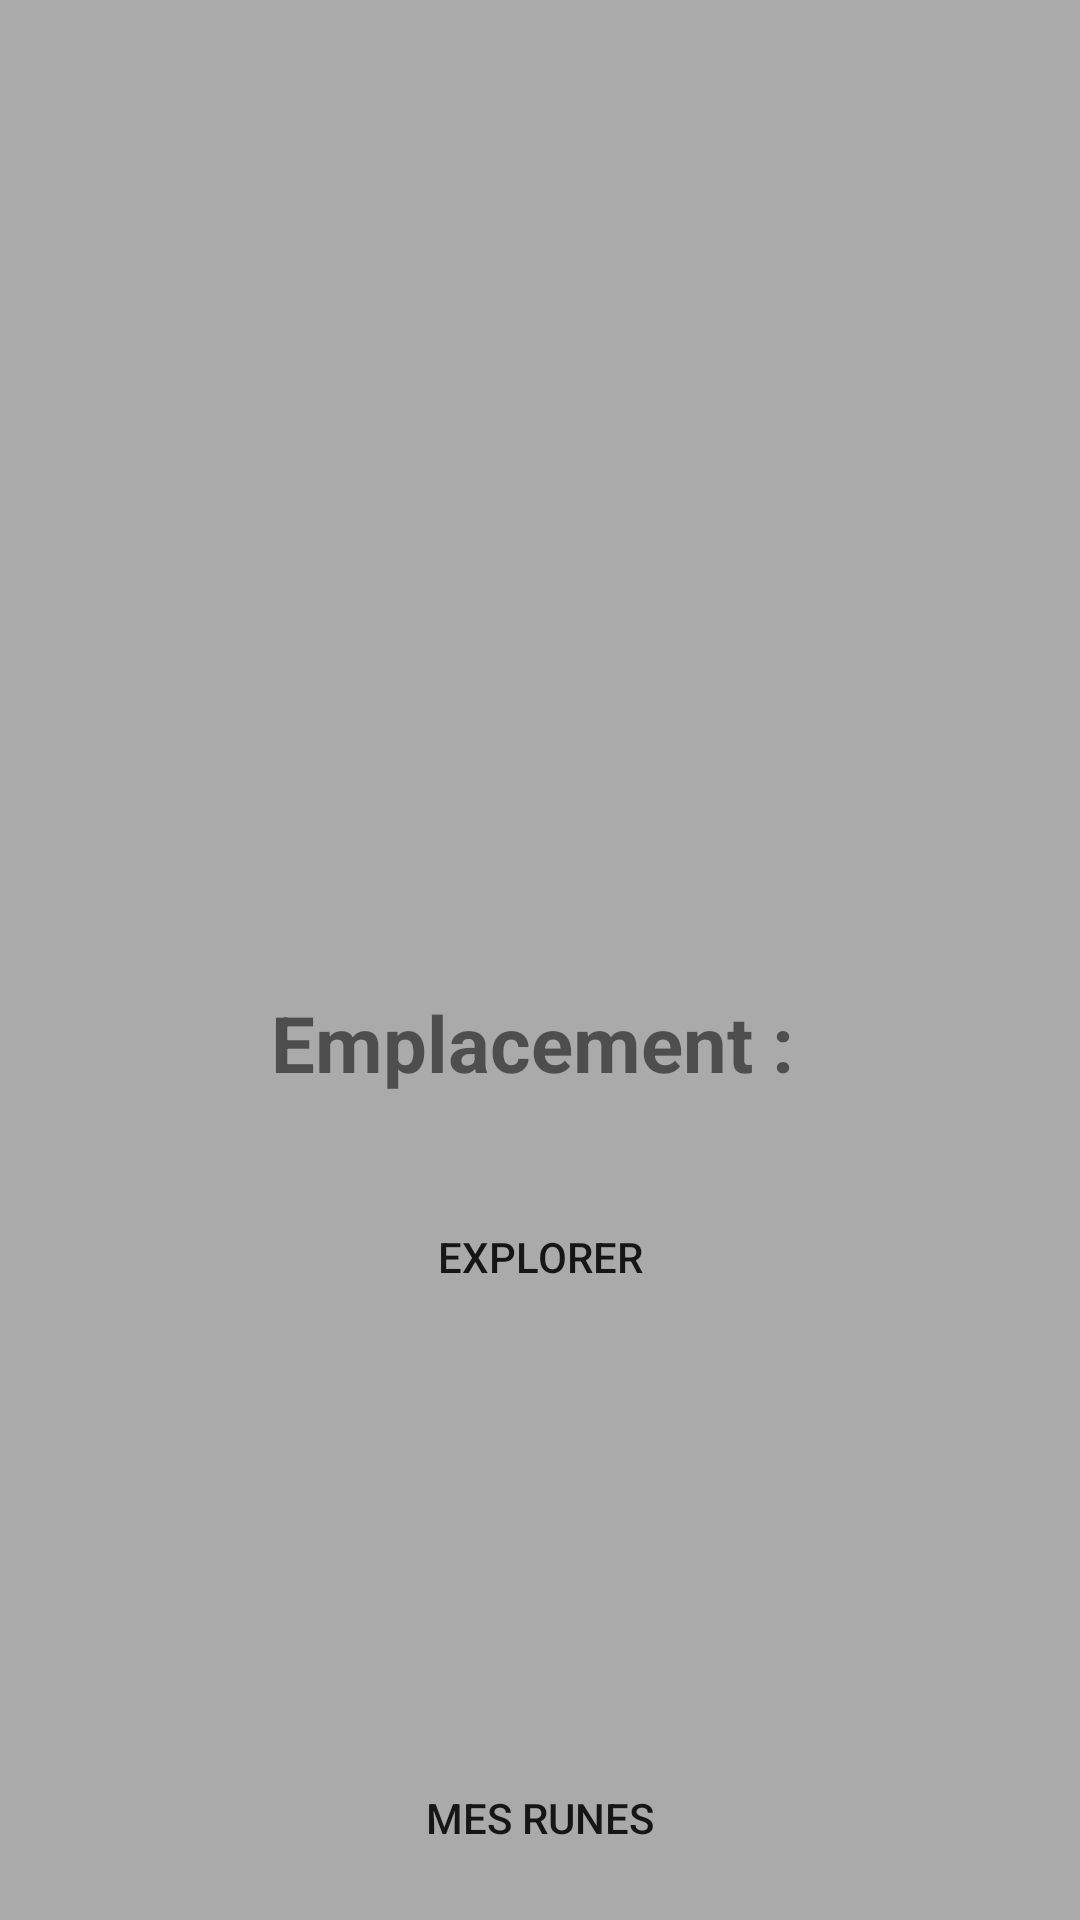

Android layout source for this screen:
<!-- AndroidManifest.xml: application theme AppTheme -->
<!-- res/layout/fragment_emplacement_explorateur.xml -->
<?xml version="1.0" encoding="utf-8"?>
<LinearLayout
    android:id="@+id/emplacement_explorateur_layout"
    xmlns:android="http://schemas.android.com/apk/res/android"
    xmlns:tools="http://schemas.android.com/tools"
    android:layout_width="match_parent"
    android:layout_height="match_parent"
    android:background="@color/colorPrimaryDark"
    tools:context=".fragments.EmplacementExplorateurFragment"
    android:orientation="vertical">


        <RelativeLayout
            android:layout_width="match_parent"
            android:layout_height="0dp"
            android:layout_weight="2">

            <ImageView
                android:id="@+id/emplacement_explorateur_map"
                android:layout_width="match_parent"
                android:layout_height="match_parent"
                android:scaleType="fitXY"
                android:src="@mipmap/andromia"
                android:contentDescription="@string/andromia" />

            <ImageView
                android:id="@+id/emplacement_explorateur_point"
                android:layout_width="match_parent"
                android:layout_height="match_parent" />

        </RelativeLayout>

        
        <RelativeLayout
            android:layout_width="match_parent"
            android:layout_height="0dp"
            android:layout_weight="2"
            android:paddingTop="10dp">

            <LinearLayout
                android:id="@+id/emplacement_Container"
                android:layout_width="match_parent"
                android:layout_height="wrap_content"
                android:gravity="center">
                <TextView
                    android:id="@+id/emplacement"
                    android:layout_width="wrap_content"
                    android:layout_height="wrap_content"
                    android:text="@string/emplacement"
                    android:textSize="26sp"
                    android:textStyle="bold"/>
                <TextView
                    android:id="@+id/emplacement_explorateur"
                    android:layout_width="wrap_content"
                    android:layout_height="wrap_content"
                    android:layout_marginStart="5dp"
                    android:textColor="@color/colorPrimary"
                    android:textSize="26sp"/>

            </LinearLayout>

            <RelativeLayout
                android:layout_width="match_parent"
                android:layout_height="wrap_content"
                android:layout_below="@id/emplacement_Container"
                android:layout_alignParentBottom="true"
                android:orientation="vertical"
                android:paddingTop="30dp"
                android:gravity="center|top">

                <Button
                    android:id="@+id/emplacement_explorateur_btn_explorer"
                    android:layout_width="match_parent"
                    android:layout_marginStart="20dp"
                    android:layout_marginEnd="20dp"
                    android:layout_height="wrap_content"
                    android:text="@string/explorer"
                    android:background="@drawable/primary_rounded"/>

                <Button
                    android:id="@+id/emplacement_explorateur_btn_afficher_runes"
                    android:layout_width="match_parent"
                    android:layout_height="wrap_content"
                    android:layout_marginStart="100dp"
                    android:layout_marginEnd="100dp"
                    android:layout_marginBottom="10dp"
                    android:layout_alignParentBottom="true"
                    android:text="@string/mes_runes"
                    android:background="@drawable/primary_rounded"/>

            </RelativeLayout>

        </RelativeLayout>

</LinearLayout>
<!-- resources referenced by this layout -->
<resources>
  <color name="colorPrimary">#e96033</color>
  <color name="colorPrimaryDark">@android:color/darker_gray</color>
  <string name="andromia">Andromia</string>
  <string name="emplacement">Emplacement :</string>
  <string name="explorer">Explorer</string>
  <string name="mes_runes">Mes runes</string>
  <style name="AppTheme" parent="Theme.AppCompat.Light.NoActionBar.FullScreen">
          
          <item name="colorPrimary">@color/colorPrimary</item>
          <item name="colorPrimaryDark">@color/colorPrimaryDark</item>
          <item name="colorAccent">@color/colorAccent</item>
          <item name="android:windowBackground">@color/colorPrimary</item>
      </style>
  <style name="Theme.AppCompat.Light.NoActionBar.FullScreen" parent="Theme.AppCompat.Light.NoActionBar">
          <item name="android:windowFullscreen">true</item>
          <item name="android:windowContentOverlay">@null</item>
          <item name="windowActionBar">false</item>
          <item name="windowNoTitle">true</item>
      </style>
  <color name="colorAccent">#6fa8dc</color>
</resources>
